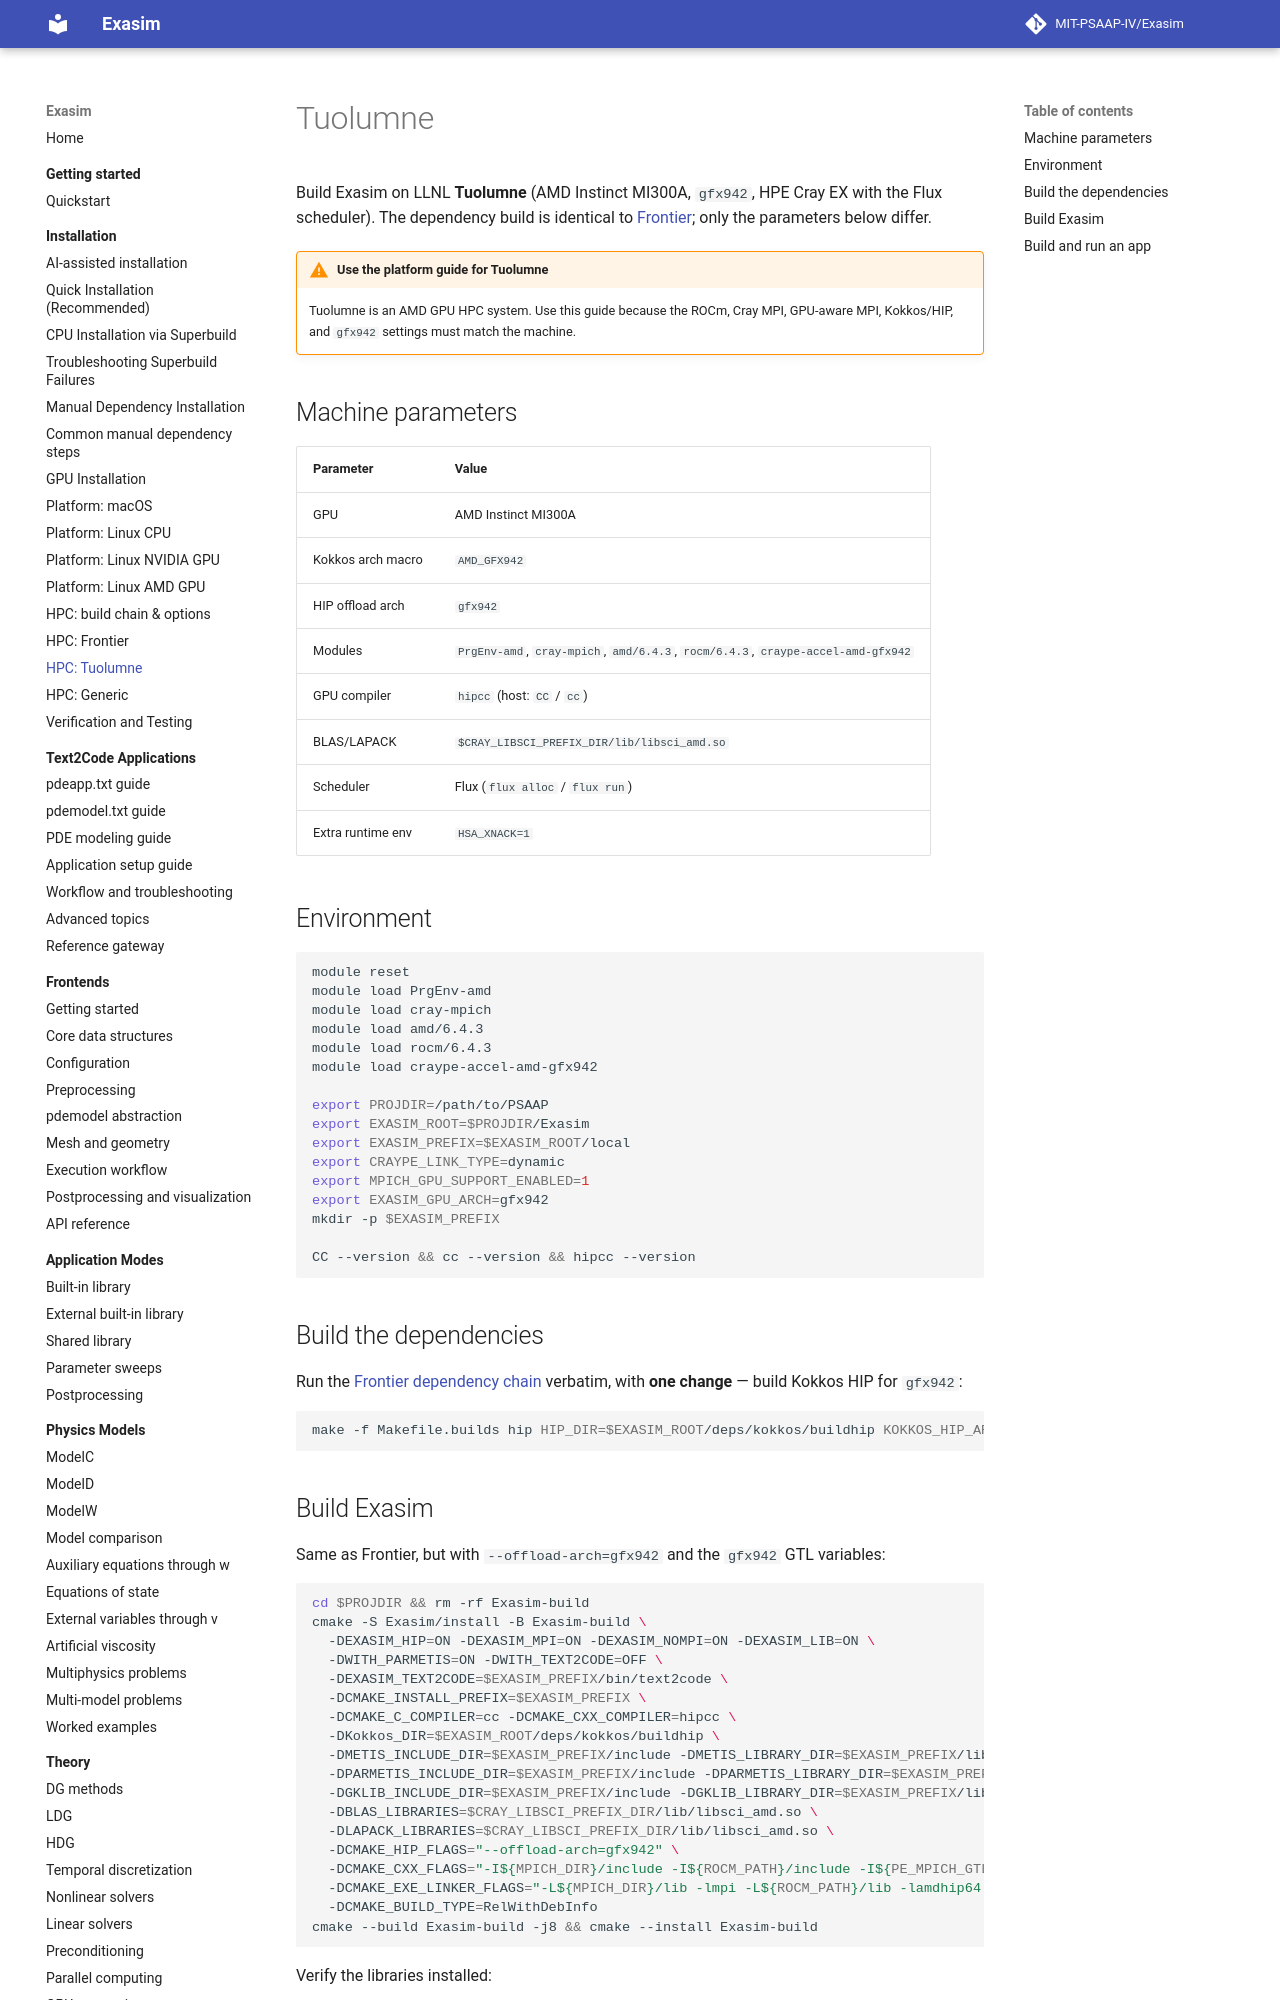

repository: MIT-PSAAP-IV/Exasim · page: install/tuolumne/index.html · generator: mkdocs

# Tuolumne

Build Exasim on LLNL **Tuolumne** (AMD Instinct MI300A, `gfx942`, HPE Cray EX
with the Flux scheduler). The dependency build is identical to
[Frontier](frontier.md); only the parameters below differ.

!!! warning "Use the platform guide for Tuolumne"
    Tuolumne is an AMD GPU HPC system. Use this guide because the ROCm, Cray
    MPI, GPU-aware MPI, Kokkos/HIP, and `gfx942` settings must match the
    machine.

## Machine parameters

| Parameter | Value |
|---|---|
| GPU | AMD Instinct MI300A |
| Kokkos arch macro | `AMD_GFX942` |
| HIP offload arch | `gfx942` |
| Modules | `PrgEnv-amd`, `cray-mpich`, `amd/6.4.3`, `rocm/6.4.3`, `craype-accel-amd-gfx942` |
| GPU compiler | `hipcc` (host: `CC` / `cc`) |
| BLAS/LAPACK | `$CRAY_LIBSCI_PREFIX_DIR/lib/libsci_amd.so` |
| Scheduler | Flux (`flux alloc` / `flux run`) |
| Extra runtime env | `HSA_XNACK=1` |

## Environment

```bash
module reset
module load PrgEnv-amd
module load cray-mpich
module load amd/6.4.3
module load rocm/6.4.3
module load craype-accel-amd-gfx942

export PROJDIR=/path/to/PSAAP
export EXASIM_ROOT=$PROJDIR/Exasim
export EXASIM_PREFIX=$EXASIM_ROOT/local
export CRAYPE_LINK_TYPE=dynamic
export MPICH_GPU_SUPPORT_ENABLED=1
export EXASIM_GPU_ARCH=gfx942
mkdir -p $EXASIM_PREFIX

CC --version && cc --version && hipcc --version
```

## Build the dependencies

Run the [Frontier dependency chain](frontier.md#build-the-dependencies)
verbatim, with **one change** — build Kokkos HIP for `gfx942`:

```bash
make -f Makefile.builds hip HIP_DIR=$EXASIM_ROOT/deps/kokkos/buildhip KOKKOS_HIP_ARCH=AMD_GFX942
```
